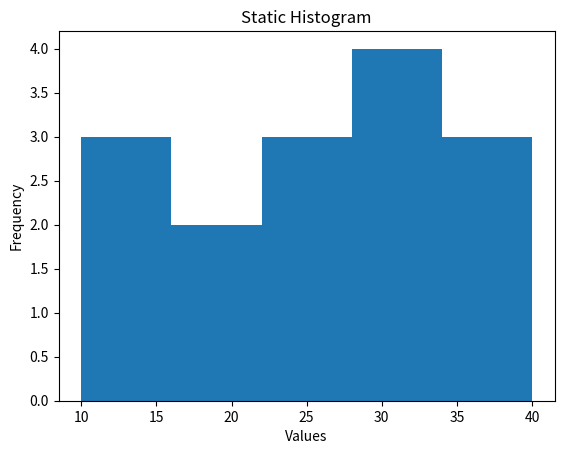

Recreate this plot in Python.
import matplotlib.pyplot as plt


data = [10, 12, 15, 18, 20, 22, 25, 25, 28, 30, 30, 32, 35, 38, 40]


plt.hist(data, bins=5)


plt.xlabel("Values")
plt.ylabel("Frequency")
plt.title("Static Histogram")


plt.show()
